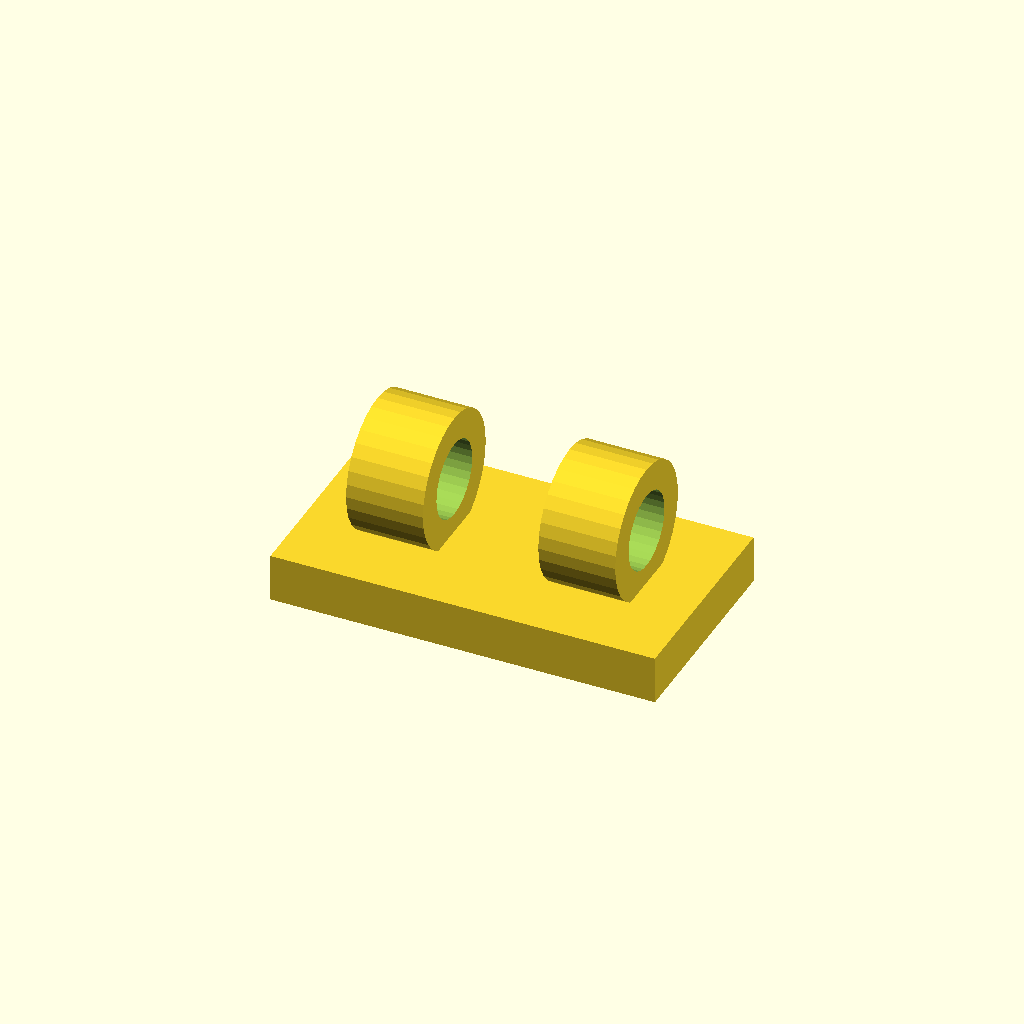
Cell 1 — every parameter at its default value.
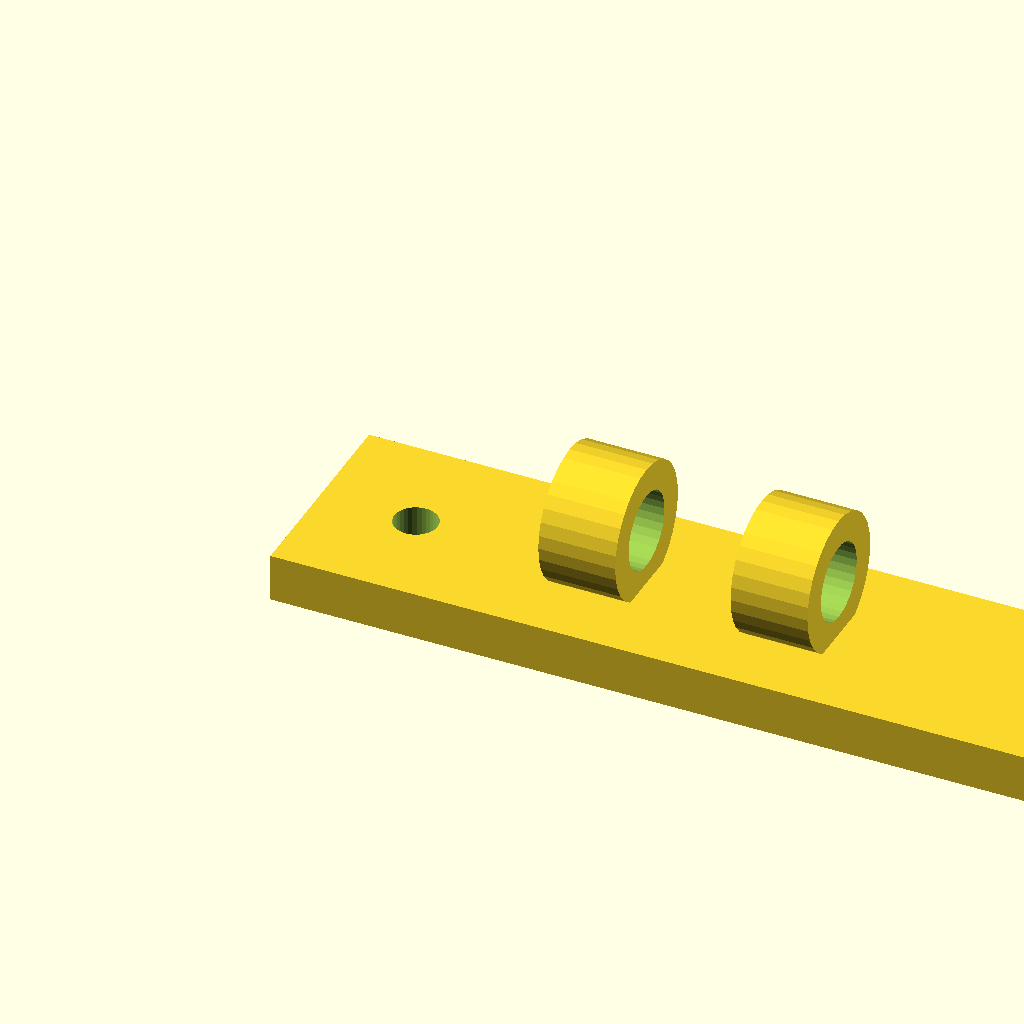
Cell 2 — base_w set to 80, the other parameters unchanged.
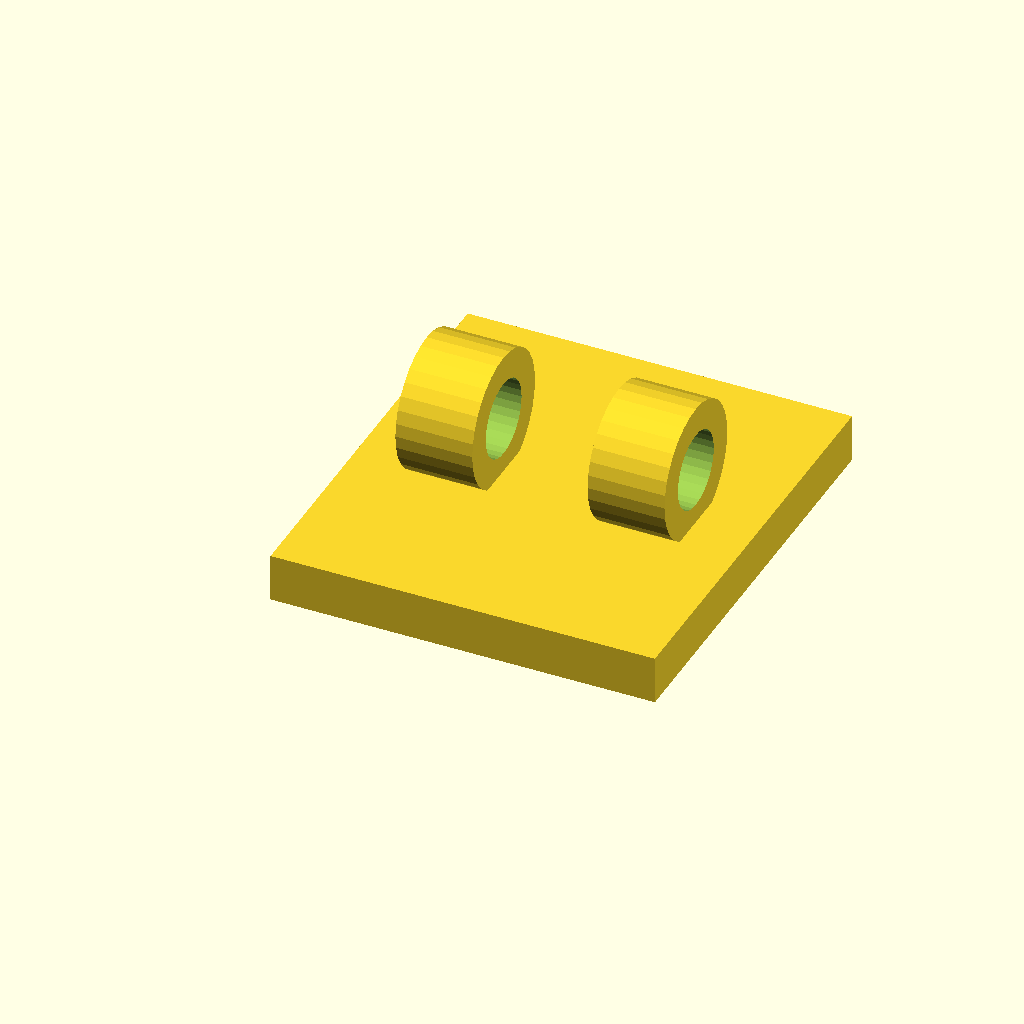
Cell 3: the same model with base_d = 44.
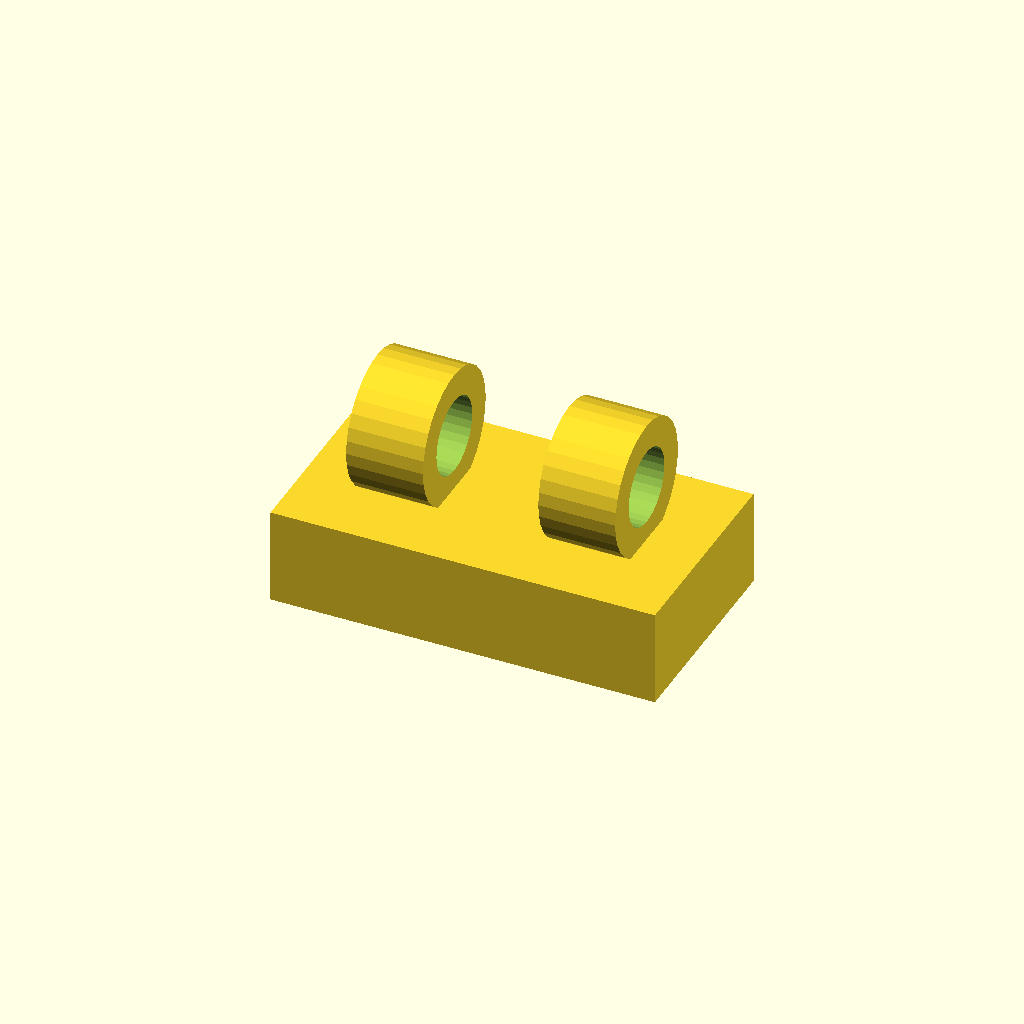
Cell 4 — base_t set to 10, the other parameters unchanged.
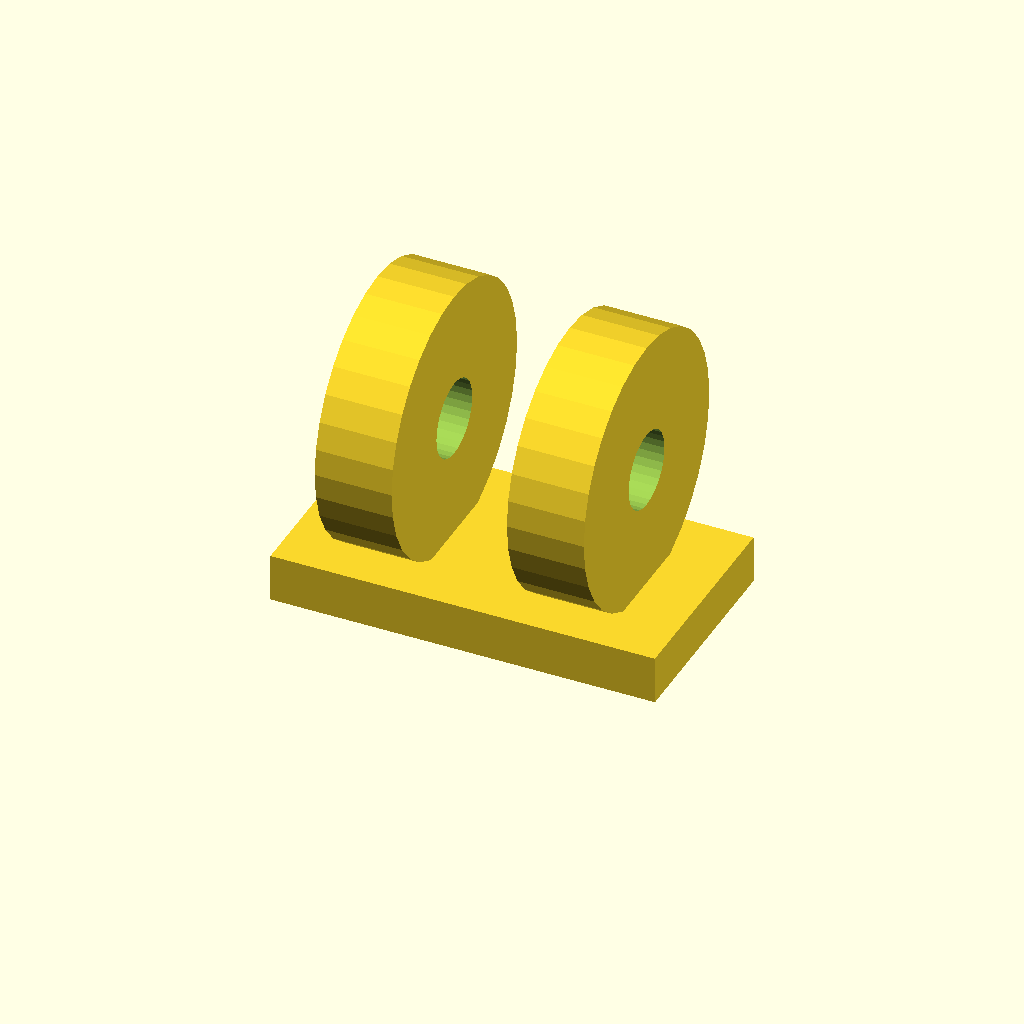
Cell 5: clamp_d = 28 (everything else at default).
All cells are drawn from one camera (rotation 55°, 0°, 25°, orthographic, colour scheme Cornfield), so only the parameter changes between them.
OpenSCAD source file optional_data/gen2/clips/part_0044.scad:
$fn = 32;

// ----------------------------------------------------------------------
// Cable clip: cable 8 mm, clamp 14 mm, base 40 mm
// ----------------------------------------------------------------------

// --- parameters (mm) ---
base_w = 40;              // base length, X
base_d = 22;              // base width, Y
base_t = 5;               // base thickness
clamp_d = 14;             // clamp outside diameter
wall_t = 3;               // clamp wall
cable_d = 8;              // cable opening
ring_w = 8;               // clamp width along the cable
screw_d = 4.5;            // screw clearance
sink = 1;                 // overlap of the clamp into the base
pitch = 20;               // distance between the two clamps

module base() {
  cube([base_w, base_d, base_t]);
}

module clamps() {
  for (sx = [-1, 1])
    translate([base_w / 2 + sx * pitch / 2, base_d / 2, base_t + clamp_d / 2 - sink]) rotate([0, 90, 0])
      cylinder(h = ring_w, d = clamp_d, center = true);
}

difference() {
  union() {
    base();
    clamps();
  }
  for (sx = [-1, 1])
    translate([base_w / 2 + sx * pitch / 2, base_d / 2, base_t + clamp_d / 2 - sink]) rotate([0, 90, 0]) translate([0, 0, -ring_w / 2 - 1]) cylinder(h = ring_w + 2, d = cable_d);
  translate([10, base_d / 2, -1]) cylinder(h = base_t + 2, d = screw_d);
  translate([30, base_d / 2, -1]) cylinder(h = base_t + 2, d = screw_d);
}
Parameter table extracted from the source (name, type, default, range or options):
base_w: number, default 40
base_d: number, default 22
base_t: number, default 5
clamp_d: number, default 14
wall_t: number, default 3
cable_d: number, default 8
ring_w: number, default 8
screw_d: number, default 4.5
sink: number, default 1
pitch: number, default 20
